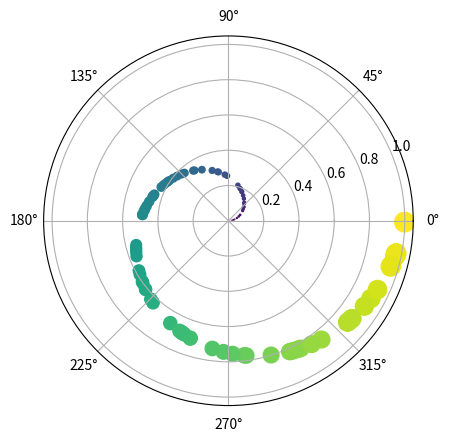

Python code for this plot:
import matplotlib.pyplot as plt
import numpy as np
r=np.random.rand(100)
theta=2*np.pi*r
color=theta
size=200*r**2
fig,ax=plt.subplots(subplot_kw={"projection":"polar"})
ax.scatter(theta,r,c=color,s=size)
plt.show()
